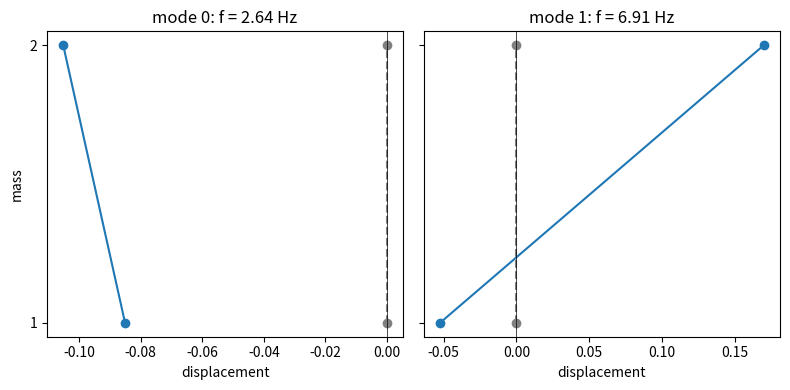

The matplotlib source for this figure:
# 행렬·수치 계산 / matrix and numerical features
import numpy as np
import numpy.linalg as nl
import scipy.linalg as sl
import matplotlib.pyplot as plt


m1, m2 = 100.0, 25.0
k1 = k2 = 36e3

matM = np.array([
    [m1, 0.0],
    [0.0, m2],
])

matK = np.array([
    [k1 + k2, -k2],
    [   -k2,   k2],
])
matM, matK


# 둘 다 대칭, 그리고 M 은 양의 정부호 / both symmetric, and M is positive-definite
assert np.allclose(matM, matM.T) and np.allclose(matK, matK.T)
assert np.all(nl.eigvalsh(matM) > 0)
print("M, K 대칭 / symmetric ; M 양의 정부호 / positive-definite")


matC = nl.inv(matM) @ matK
lam_naive = np.sort(nl.eigvals(matC).real)
lam_naive  # = omega^2


print("M^-1 K =\n", matC)
print("대칭인가? / symmetric?", np.allclose(matC, matC.T))


lam, Phi = sl.eigh(matK, matM)   # K phi = lam M phi,  lam = omega^2
lam


# 고유진동수 / natural frequencies
omega = np.sqrt(lam)        # rad/s
freq_hz = omega / (2 * np.pi)   # Hz
print("omega (rad/s):", omega)
print("f     (Hz)  :", freq_hz)


Phi


fig, axes = plt.subplots(1, 2, figsize=(8, 4), sharey=True)
dof = [1, 2]   # 질량 번호 / mass index
for i, ax in enumerate(axes):
    ax.plot([0, 0], [1, 2], "o--", color="gray")          # 평형 위치 / equilibrium
    ax.plot(Phi[:, i], dof, "o-", color="C0")              # 변형 형상 / deflected shape
    ax.set_title(f"mode {i}: f = {freq_hz[i]:.2f} Hz")
    ax.set_yticks(dof)
    ax.set_xlabel("displacement")
    ax.axvline(0, color="k", lw=0.5)
axes[0].set_ylabel("mass")
plt.tight_layout()
plt.show()


PtMP = Phi.T @ matM @ Phi
print(np.round(PtMP, 9))
assert np.allclose(PtMP, np.eye(2)), "modes are not M-orthonormal"
print("Phi^T M Phi = I  확인 / verified")


# stackoverfow.com/a/24634221
import os
os.system("printf '\a'");
